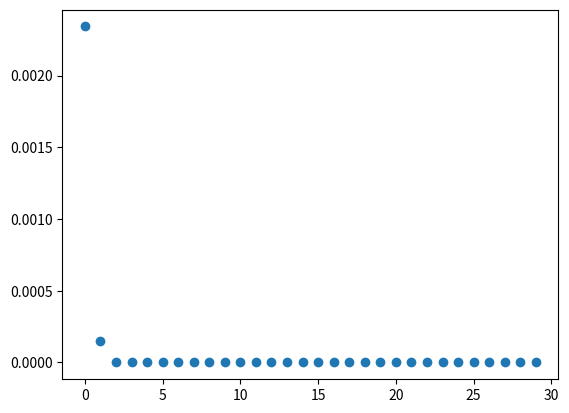

The matplotlib source for this figure:
############################################################################
##########Quadratic Program with only inequality constraints################
############################################################################

import numpy as np
import matplotlib.pyplot as plt

def obj_const(A, b, x):
    n = A.shape[0]
    c = np.zeros(shape=n)
    for i in range(n):
        c[i] = b[i] - A[i, :] @ x
    return c

#####################################################################
#######################Problem Formulation###########################
#####################################################################


# minimize 1/2 x'Hx + f'x
# subject to Ax<=b

#########################################
###########Problem Dimensions############
#########################################

# Define dimensions of problem
n = 200 # number of inequalities
p = 150 # number of variables

# p is the number of variables and n is the number of inequalities.
# For this method to work we need p <= n

# Construct H
X = np.reshape(np.random.normal(loc=0, scale=1, size=p**2), (p, p))
H = np.transpose(X) @ X

# Construct f
f = np.random.normal(loc=0, scale=1, size=p)

# Construct A, b
A = np.reshape(np.random.normal(loc=0, scale=1, size=n*p), (n, p))
b = np.random.normal(loc=0, scale=1, size=n)


###################################################################
########################Barrier Method#############################
###################################################################


max_iter = 30 # maximum number of iterations
mu = 1 # penalty parameter of barrier function
x = np.linalg.inv(np.transpose(A) @ A) @ np.transpose(A) @ b # initial value of x. must be feasible
lmbd = np.random.exponential(scale=1, size=n) # initial value of dual variable

Delta = []

for i in range(max_iter):
    x_old = x
    c = obj_const(A, b, x)

    # Construct G
    arr1 = H @ x + f + np.transpose(A) @ lmbd
    arr2 = np.diag(lmbd) @ c - mu * np.ones(n)
    G = np.concatenate((arr1, arr2), axis=0)

    # Construct the jacobian of G
    arr3 = np.concatenate((H, np.transpose(A)), axis=1)
    arr4 = np.concatenate((-np.diag(lmbd) @ A, np.diag(c)), axis=1)
    J = np.concatenate((arr3, arr4), axis=0)
    J_inv = np.linalg.inv(J)

    # Newton's updates
    temp = np.concatenate((x, lmbd), axis=0) - J_inv @ G

    # Make sure the lambdas are all positive
    a = 1
    while(sum(temp[p:(p + n)] > 0) < n):
        a = 0.9 * a
        temp = np.concatenate((x, lmbd), axis=0) - a * J_inv @ G

    x = temp[0:p]
    lmbd = temp[p:(p + n)]
    mu = 0.9 * mu # reduce the penalty parameter at each step
    Delta.append(np.linalg.norm(x_old - x))


x = list(range(len(Delta)))
y = Delta
plt.scatter(x, y)
plt.show()